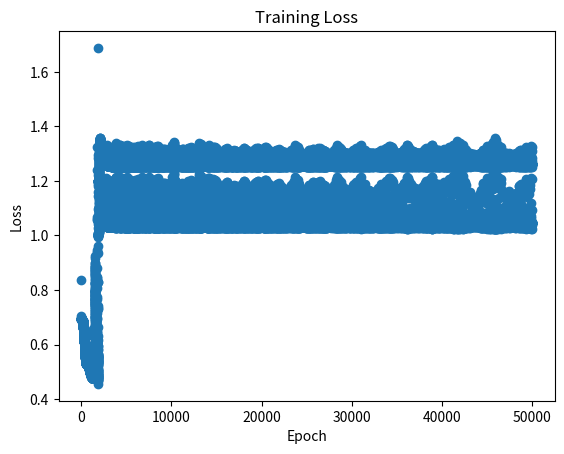
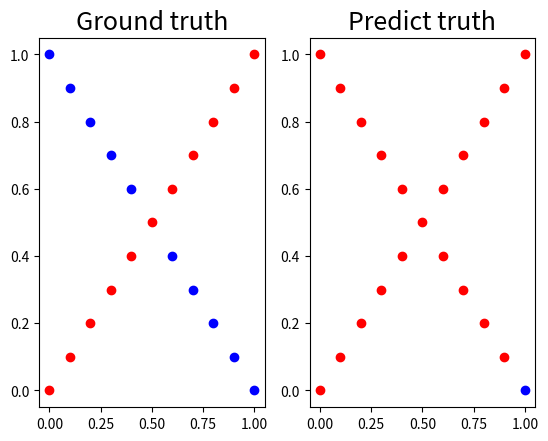

Here is the Python script that generated these plots, in order:
import numpy as np

def generate_linear(n=100):
    pts = np.random.uniform(0,1,(n,2))
    inputs = []
    labels = []
    for pt in pts:
        inputs.append([pt[0],pt[1]])
        distance = (pt[0]-pt[1])/1.414
        if pt[0] > pt[1]:
            labels.append(0)
        else:
            labels.append(1)
    return np.array(inputs), np.array(labels).reshape(n,1)

def gerenate_XOR_easy():
    inputs = []
    labels = []
    for i in range(11):
        inputs.append([0.1*i,0.1*i])
        labels.append(0)

        if 0.1*i == 0.5:
            continue
        
        inputs.append([0.1*i,1-0.1*i])
        labels.append(1)

    return np.array(inputs), np.array(labels).reshape(21,1)

def show_result(x,y,pred_y):
    import matplotlib.pyplot as plt
    plt.subplot(1,2,1)
    plt.title('Ground truth', fontsize = 18)
    for i in range(x.shape[0]):
        if y[i] < 0.5:
            plt.plot(x[i][0],x[i][1],'ro')
        else:
            plt.plot(x[i][0],x[i][1],'bo')

    plt.subplot(1,2,2)
    plt.title('Predict truth', fontsize = 18)
    for i in range(x.shape[0]):
        if pred_y[i] < 0.5:
            plt.plot(x[i][0],x[i][1],'ro')
        else:
            plt.plot(x[i][0],x[i][1],'bo')
    
    plt.show()

def ini_w(hidden_layer = 3,n = 100):
    w1 = np.random.randn(hidden_layer,2)
    w2 = np.random.randn(hidden_layer,hidden_layer)
    w3 = np.random.randn(hidden_layer)

    b1 = np.zeros(hidden_layer)
    b2 = np.zeros(hidden_layer)
    b3 = 0

    #x,y = generate_linear(n)
    x,y = gerenate_XOR_easy()

    return w1,w2,w3,b1,b2,b3,x,y

def sigmoid(x):
    return 1.0/(1.0+np.exp(-x))

def d_sigmoid(x):
    return np.multiply(x,1.0-x)

def network():
    hidden_layer = 3
    n = 21
    epsilon = 2
    epochs = 50000

    w1,w2,w3,b1,b2,b3,x,y = ini_w(hidden_layer,n)
    N_points = x.shape[0]
    y2 = y.reshape(N_points)
    #print(x)
    #print(y)
    losses = []

    for iterateion in range(epochs):
        for i in range(1):
    # for iterateion in range(1):
    #     for i in range(1):
            r1 = np.dot(x,w1.T+b1)
            z1 = sigmoid(r1)

            r2 = np.dot(z1,w2.T+b2)
            z2 = sigmoid(r2)

            r3 = np.dot(z2,w3.T+b3)
            z3 = sigmoid(r3)
            Loss = (1/N_points) * np.sum(-y2 * np.log(z3) - (1 - y2) * np.log(1 - z3))
            losses.append(Loss)
            #print('Loss = ',Loss)

            # backpropagation z1 h z2 y

            dLdY = 1/N_points * np.divide(z3 - y2, np.multiply(z3, 1-z3))
            #print(z3.shape)
            #print(dLdY.shape)

            #print(z3.shape)
            #print(y.shape)

            dLdZ3 = np.multiply(dLdY, (z3*(1-z3)))
            dLdW3 = np.dot(z2.T, dLdZ3)

            dLdb3 = np.dot(dLdZ3.T, np.ones(N_points))
            #print(dLdY.shape)
            #print(dLdZ3.shape)
            #print(w3.shape)
            dLdH2 = np.dot(dLdZ3.reshape(N_points, 1), w3.reshape(1, 3))

            dLdZ2 = np.multiply(dLdH2, (z2*(1-z2)))
            #print(w2)
            dLdW2 = np.dot(z1.T, dLdZ2)
            dLdb2 = np.dot(dLdZ2.T, np.ones(N_points))

            dLdH1 = np.dot(dLdZ2.reshape(N_points, 3), w2.reshape(3, 3))

            dLdZ1 = np.multiply(dLdH1, np.multiply(z1, (1-z1)))
            dLdW1 = np.dot(dLdZ1.T, x)
            dLdb1 = np.dot(dLdZ1.T, np.ones(N_points))

            # weights[weight_name] -= epsilon * gradients[weight_name]
            # w1,w2,w3,b1,b2,b3
            b3 -= epsilon * dLdb3
            b2 -= epsilon * dLdb2
            b1 -= epsilon * dLdb1

            #print(w3)
            #print(dLdW3)

            w3 -= epsilon * dLdW3
            w2 -= epsilon * dLdW2
            w1 -= epsilon * dLdW1

    import matplotlib.pyplot as plt
    plt.scatter(range(epochs), losses)
    plt.title('Training Loss')
    plt.xlabel('Epoch')
    plt.ylabel('Loss')
    plt.show()
    show_result(x,y,z3)
network()
